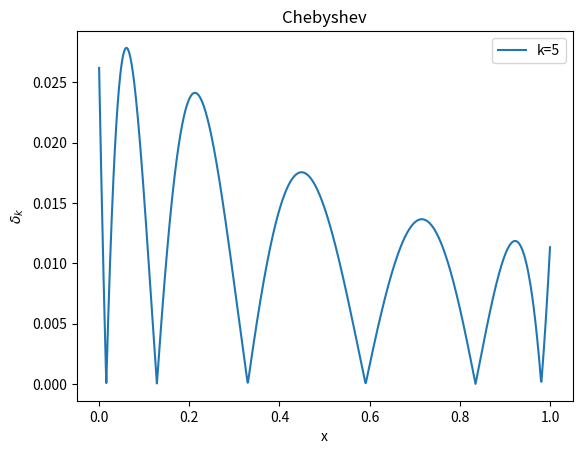
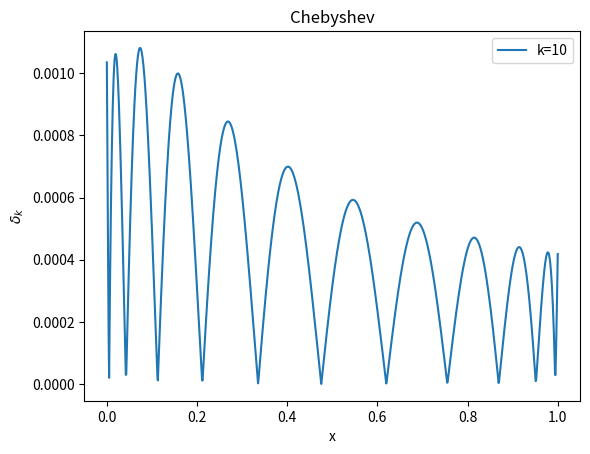

Write the Python code that produced these figures, in order.
#!/usr/bin/env python3
# -*- coding: utf-8 -*-
"""
Created on Thu Nov 19 11:08:55 2020

@author: aMagicNeko

email: smz129@outlook.com
"""

import numpy
import math
from scipy import optimize
from sympy import symbols
from sympy import sympify
from sympy import exp
from sympy import integrate
from sympy import simplify
from sympy import lambdify
from scipy import integrate
from sympy import pi
from sympy import sqrt
import matplotlib.pyplot as plt
def chebyshev(n):
    """
    Create Chebyshev Orthogonal Polynomials

    Parameters
    ----------
    n : int
        the highest order

    Returns
    -------
    P : list
        Chebyshev polynomials

    """
    x=symbols('x',real=True)
    P=[sympify(1),sympify(x)]
    for k in range(2,n+1):
        P.append(2*x*P[k-1]-P[k-2])
    return P

def square_approximation(f,n):
    """
    Create best square approximation on [-1,1] by using Chebyshev polynomials

    Parameters
    ----------
    f : sympy function,its symbol is x
        
    n : int
        the highst order

    Returns
    -------
    s : list
        the target polynomials which order from 0 to n

    """
    x=symbols('x',real=True)
    P=chebyshev(n)
    f_Dot_P=[]
    for k in range(0,n+1):
        f_Dot_P.append(integrate.quad(lambdify(x,f*P[k]/sqrt(1-x**2)),-1,1)[0])
    s=[]
    s.append(sympify(1/pi*f_Dot_P[0]*P[0]))
    for k in range(1,n+1):
        s.append(s[k-1]+2/pi*f_Dot_P[k]*P[k])
    return s

if __name__=="__main__":
    #f=1/(1+25*x**2) on [0,1]
    x=symbols('x',real=True)
    f=1/(1+25*x**2)
    f=f.subs(x,(x+1)/2) #Coordinate transformation
    s=square_approximation(f,11)
    temp=[exp.subs(x,2*x-1) for exp in s]
    s=temp
    xx=numpy.linspace(0,1,1000)
    realy=lambdify(x,f.subs(x,2*x-1))(xx)
    y1=lambdify(x,s[5])(xx)
    plt.figure(1)
    plt.plot(xx,numpy.frompyfunc(abs,1,1)(y1-realy),label="k=5")
    plt.xlabel("x")
    plt.ylabel("$\delta_{k}$")
    plt.title("Chebyshev")
    plt.legend()
    y2=lambdify(x,s[10])(xx)
    plt.figure(2)
    plt.plot(xx,numpy.frompyfunc(abs,1,1)(y2-realy),label="k=10")
    plt.xlabel("x")
    plt.ylabel("$\delta_{k}$")
    plt.title("Chebyshev")
    plt.legend()
